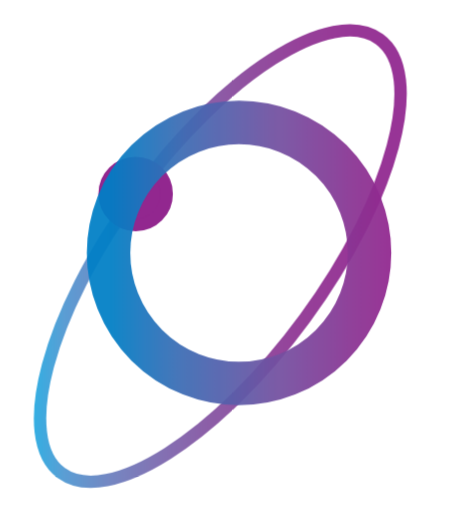
t = 0.00 s
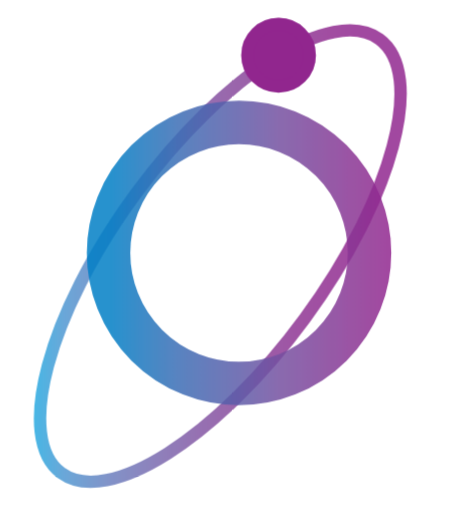
t = 0.33 s
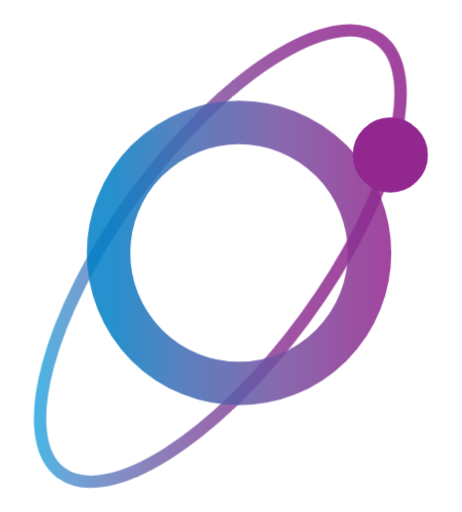
t = 0.70 s
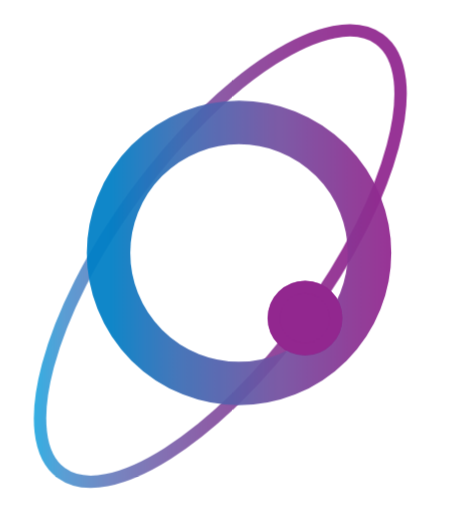
t = 1.00 s
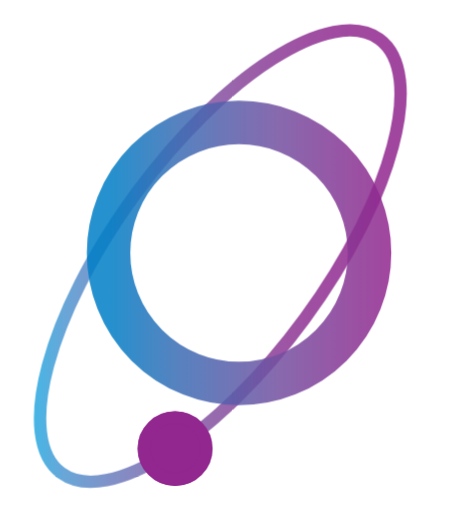
t = 1.30 s
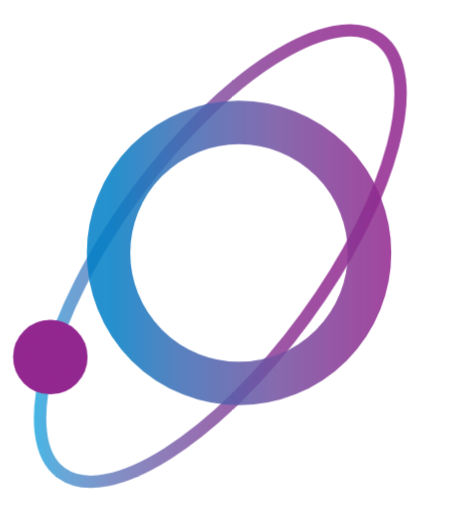
t = 1.70 s

The animated SVG that drew these frames (rendered in a browser with its animation timeline set to each time). Animation: 2 SMIL elements (animateMotion=2), 2 CSS @keyframes rules; one cycle of 2.00 s, repeats indefinitely.

<?xml version="1.0" encoding="utf-8"?>
<!-- Generator: Adobe Illustrator 23.0.1, SVG Export Plug-In . SVG Version: 6.00 Build 0)  -->
<svg version="1.1" id="Warstwa_2" xmlns="http://www.w3.org/2000/svg" xmlns:xlink="http://www.w3.org/1999/xlink" x="0px" y="0px"
     viewBox="0 0 595.28 659" style="enable-background:new 0 0 595.28 659;" xml:space="preserve">
<style type="text/css">
	.st0{
        opacity:0.94;
        fill:none;
        stroke:url(#SVGID_1_);
        stroke-width:16;
        stroke-miterlimit:10;
        animation: breathing 1s linear infinite;
    }
	.st1{
        opacity:0.94;
        fill:none;
        stroke:url(#SVGID_2_);
        stroke-width:56;
        stroke-miterlimit:10;
        animation: breathing 1s linear infinite;
    }
	.st2{
        fill:#92278F;
        stroke:#92278F;
        stroke-width:16;
        stroke-miterlimit:10;
    }
    #satellite{
        animation: disapear 2s infinite
    }

    @keyframes disapear {
        0%   {opacity:0}
        15%  {opacity:0}
        20%  {opacity:1}
        70%  {opacity:1}
        80% {opacity:0}
        100% {opacity:0}
    }

    @keyframes breathing {
        0%   {opacity:0.94}
        50%  {opacity:0.8}
        100% {opacity:0.94}
    }
</style>
    <linearGradient id="SVGID_1_" gradientUnits="userSpaceOnUse" x1="43.6335" y1="329.5555" x2="524.1443" y2="329.5555">
	<stop  offset="0" style="stop-color:#27AAE1"/>
        <stop  offset="0.0815" style="stop-color:#5098D2"/>
        <stop  offset="0.2008" style="stop-color:#6B80BF"/>
        <stop  offset="0.3241" style="stop-color:#7A6BB0"/>
        <stop  offset="0.4494" style="stop-color:#8457A4"/>
        <stop  offset="0.5772" style="stop-color:#8A459A"/>
        <stop  offset="0.7089" style="stop-color:#8F3594"/>
        <stop  offset="0.8465" style="stop-color:#912A90"/>
        <stop  offset="1" style="stop-color:#92278F"/>
</linearGradient>
    <path class="st0" d="M174.74,249.53C287.94,95.15,428.57,5.82,488.85,50.02s17.38,205.18-95.81,359.56s-253.83,243.7-314.11,199.5
	C18.65,564.89,61.55,403.91,174.74,249.53z"/>
    <g id="satellite-bellow">
	<circle class="st2" cx="0" cy="0" r="40">
            <animateMotion dur="2s" repeatCount="indefinite"
                           path="M174.74,249.53C287.94,95.15,428.57,5.82,488.85,50.02s17.38,205.18-95.81,359.56s-253.83,243.7-314.11,199.5
	C18.65,564.89,61.55,403.91,174.74,249.53z" />
    </circle>
</g>
    <g id="Warstwa_1">
	<linearGradient id="SVGID_2_" gradientUnits="userSpaceOnUse" x1="111.8533" y1="325.5082" x2="504.1365" y2="325.5082">
		<stop  offset="0.0754" style="stop-color:#007FC6"/>
        <stop  offset="0.2927" style="stop-color:#3A6EB6"/>
        <stop  offset="0.6251" style="stop-color:#7451A1"/>
        <stop  offset="0.8704" style="stop-color:#8A3594"/>
        <stop  offset="1" style="stop-color:#92278F"/>
	</linearGradient>
        <circle class="st1" cx="307.99" cy="325.51" r="168.14"/>
</g>
    <g id="satellite">
	<circle class="st2" cx="0" cy="0" r="40">
            <animateMotion dur="2s" repeatCount="indefinite"
                           path="M174.74,249.53C287.94,95.15,428.57,5.82,488.85,50.02s17.38,205.18-95.81,359.56s-253.83,243.7-314.11,199.5
	C18.65,564.89,61.55,403.91,174.74,249.53z" />
    </circle>
</g>
</svg>
